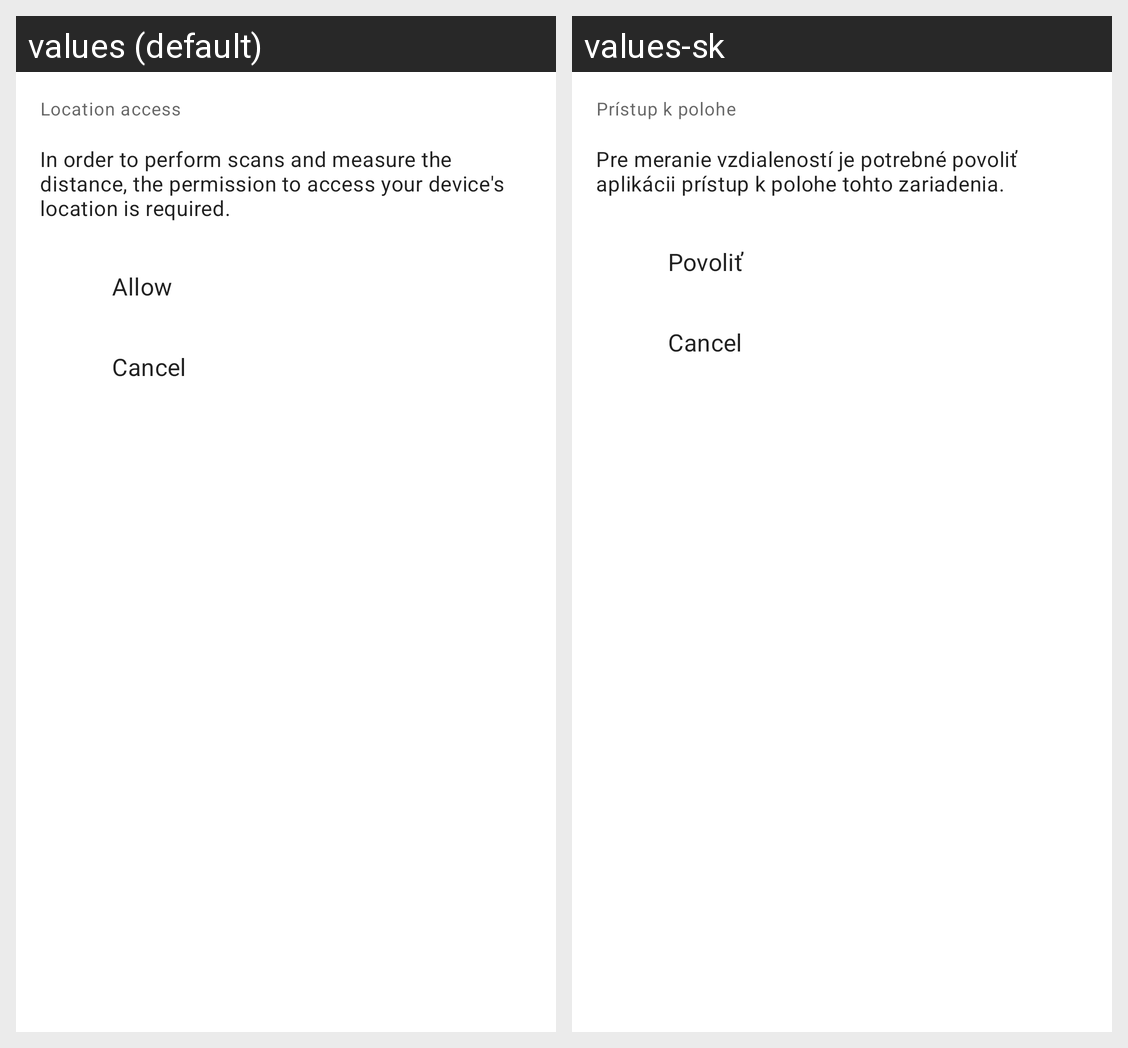

Here is an Android app screen in its default locale and in the app's own translations. Write out the translated-string differences for the strings that appear on this screen.
Android screen res/layout/dialog_location_permission_rationale.xml rendered under 2 locales, left to right: values (default), values-sk. Device: Nexus 5 (rendered at 1080×1920; each locale shown at half size, 540×960, under a caption strip naming it); theme AppTheme.
Strings drawn on this screen, with the default value and each locale's value (text and hints the layout hard-codes, and strings that could not be matched under every locale, appear in the picture but are not listed):

location_rationale_title
  values: Location access
  values-sk: Prístup k polohe

location_rationale_message
  values: In order to perform scans and measure the distance, the permission to access your device's location is required.
  values-sk: Pre meranie vzdialeností je potrebné povoliť aplikácii prístup k polohe tohto zariadenia.

location_rationale_allow
  values: Allow
  values-sk: Povoliť
